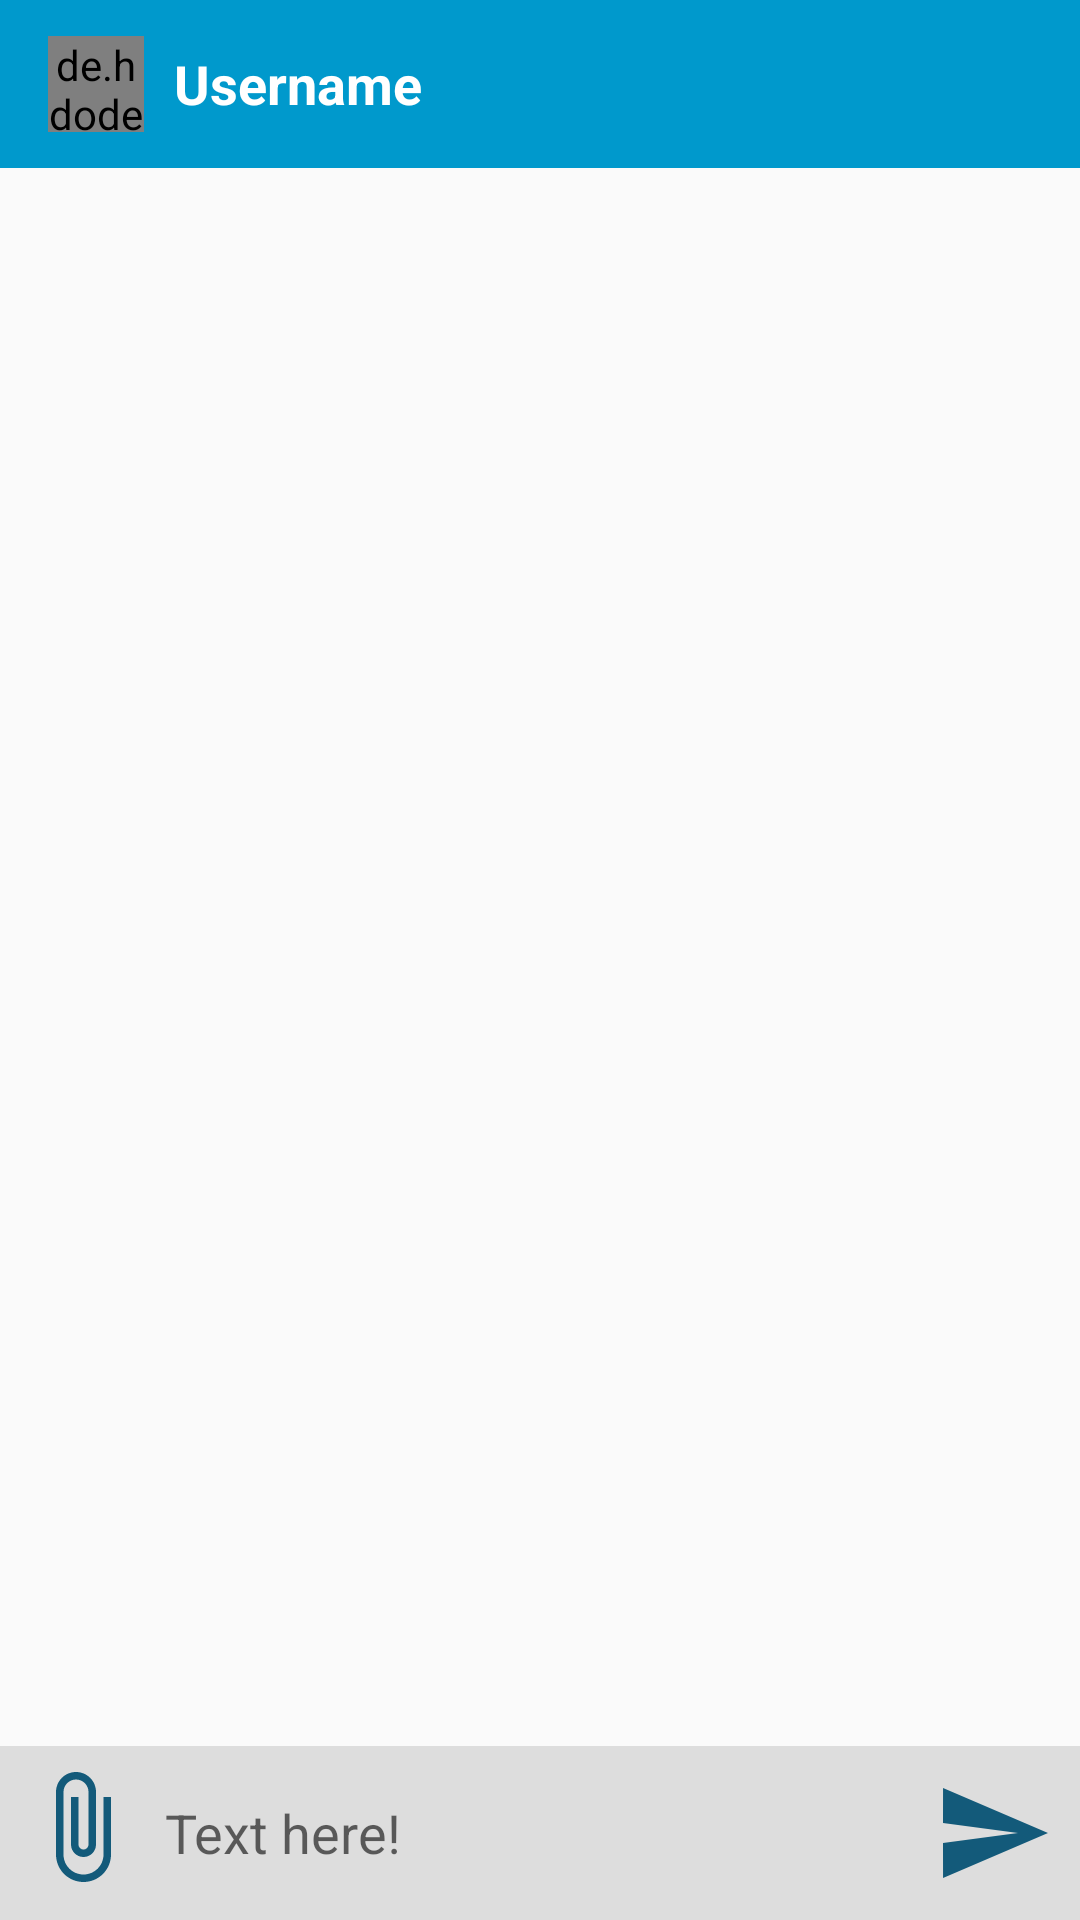

Layout XML and referenced resources for this Android screen:
<!-- AndroidManifest.xml: application theme AppTheme -->
<!-- res/layout/activity_chat.xml -->
<?xml version="1.0" encoding="utf-8"?>
<RelativeLayout xmlns:android="http://schemas.android.com/apk/res/android"
    xmlns:app="http://schemas.android.com/apk/res-auto"
    xmlns:tools="http://schemas.android.com/tools"
    android:layout_width="match_parent"
    android:layout_height="match_parent"
    tools:context=".ChatActivity">

    <com.google.android.material.appbar.AppBarLayout
        android:id="@+id/chatBarLayout"
        android:layout_width="match_parent"
        android:layout_height="wrap_content"
        android:theme="@style/AppTheme.AppBarOverlay">

        <androidx.appcompat.widget.Toolbar
            android:id="@+id/toolbar_chat"
            android:layout_width="match_parent"
            android:layout_height="wrap_content"
            android:background="@android:color/holo_blue_dark"
            app:popupTheme="@style/AppTheme.PopupOverlay" >

            <de.hdodenhof.circleimageview.CircleImageView
                android:id="@+id/profile_img_chat"
                android:layout_width="32dp"
                android:layout_height="32dp"
                android:src="@drawable/user_male"
                android:tint="@color/colorPrimaryDark">

            </de.hdodenhof.circleimageview.CircleImageView>

            <TextView
                android:id="@+id/username_chat"
                android:layout_width="wrap_content"
                android:layout_height="wrap_content"
                android:text="Username"
                android:textSize="18sp"
                android:layout_marginLeft="26dp"
                android:textColor="@android:color/white"
                android:textStyle="bold"/>
        </androidx.appcompat.widget.Toolbar>
    </com.google.android.material.appbar.AppBarLayout>

        <androidx.recyclerview.widget.RecyclerView
            android:id="@+id/rvChatList"
            android:layout_below="@+id/chatBarLayout"
            android:layout_width="match_parent"
            android:layout_height="match_parent"
            android:layout_margin="4dp"
            android:layout_above="@+id/chatRelativeLayout"/>

        <RelativeLayout
            android:layout_width="match_parent"
            android:layout_height="wrap_content"
            android:id="@+id/chatRelativeLayout"
            android:padding="3dp"
            android:background="#1E000000"
            android:layout_alignParentBottom="true">

            <ImageView
                android:layout_width="40dp"
                android:layout_height="40dp"
                android:id="@+id/attach_file"
                android:layout_margin="4dp"
                android:background="@drawable/attach_file"
                android:layout_alignParentStart="true" />
            <EditText
                android:layout_width="match_parent"
                android:layout_height= "wrap_content"
                android:id="@+id/text_message"
                android:padding="4dp"
                android:background="@color/ic_launcher_background"
                android:hint="Text here!"
                android:layout_toRightOf="@+id/attach_file"
                android:layout_toLeftOf="@+id/send_btn"
                android:layout_centerVertical="true"
                />
            <ImageView
                android:layout_width="40dp"
                android:layout_height="40dp"
                android:id="@+id/send_btn"
                android:background="@drawable/ic_send"
                android:layout_alignParentEnd="true"
                android:layout_margin="6dp"/>

        </RelativeLayout>

</RelativeLayout>
<!-- resources referenced by this layout -->
<resources>
  <color name="colorPrimaryDark">#3700B3</color>
  <!-- drawable attach_file (drawable) -->
  <vector android:alpha="0.92" android:height="48dp"
      android:tint="#004D70" android:viewportHeight="24.0"
      android:viewportWidth="24.0" android:width="48dp" xmlns:android="http://schemas.android.com/apk/res/android">
      <path android:fillColor="#FF000000" android:pathData="M16.5,6v11.5c0,2.21 -1.79,4 -4,4s-4,-1.79 -4,-4V5c0,-1.38 1.12,-2.5 2.5,-2.5s2.5,1.12 2.5,2.5v10.5c0,0.55 -0.45,1 -1,1s-1,-0.45 -1,-1V6H10v9.5c0,1.38 1.12,2.5 2.5,2.5s2.5,-1.12 2.5,-2.5V5c0,-2.21 -1.79,-4 -4,-4S7,2.79 7,5v12.5c0,3.04 2.46,5.5 5.5,5.5s5.5,-2.46 5.5,-5.5V6h-1.5z"/>
  </vector>
  <!-- drawable ic_send (drawable) -->
  <vector android:alpha="0.92" android:height="48dp"
      android:tint="#004D70" android:viewportHeight="24.0"
      android:viewportWidth="24.0" android:width="48dp" xmlns:android="http://schemas.android.com/apk/res/android">
      <path android:fillColor="#FF000000" android:pathData="M2.01,21L23,12 2.01,3 2,10l15,2 -15,2z"/>
  </vector>
  <style name="AppTheme.AppBarOverlay" parent="ThemeOverlay.AppCompat.Dark.ActionBar" />
  <style name="AppTheme.PopupOverlay" parent="ThemeOverlay.AppCompat.Light" />
  <style name="AppTheme" parent="Theme.AppCompat.Light.NoActionBar">
          
          <item name="colorPrimary">#03A9F4</item>
          <item name="colorPrimaryDark">#2196F3</item>
          <item name="colorAccent">#009688</item>
      </style>
</resources>
